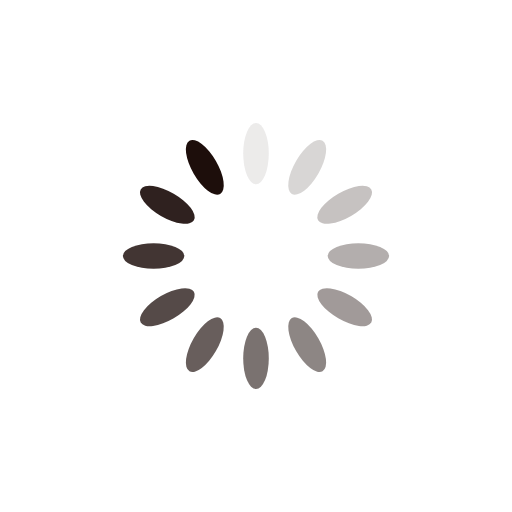
t = 0.00 s
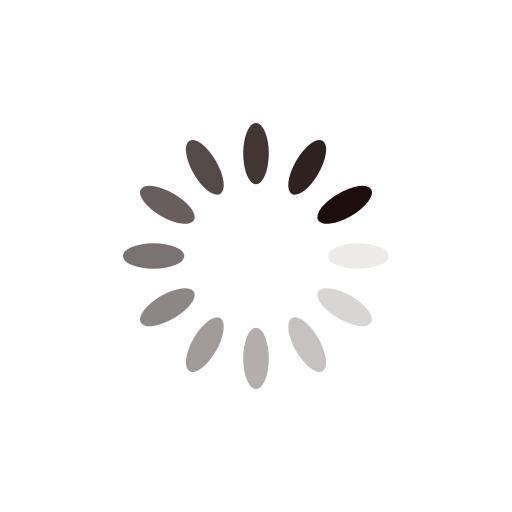
t = 0.25 s
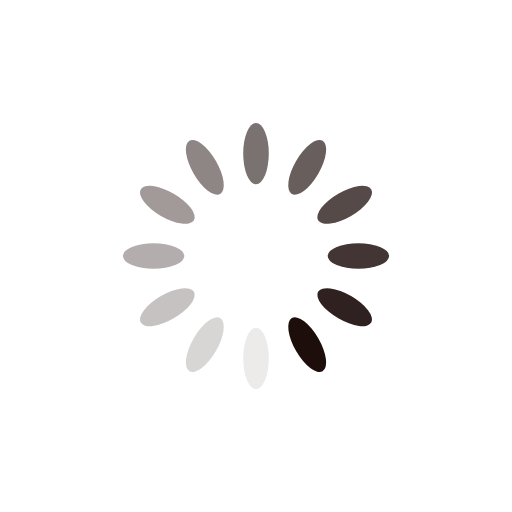
t = 0.50 s
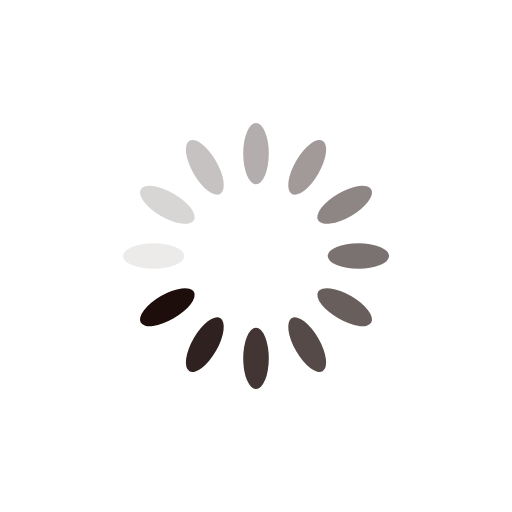
t = 0.75 s

The animated SVG that drew these frames (rendered in a browser with its animation timeline set to each time). Animation: 12 SMIL elements (animate=12); one cycle of 1.00 s, repeats indefinitely.

<?xml version="1.0" encoding="utf-8"?>
<svg xmlns="http://www.w3.org/2000/svg" xmlns:xlink="http://www.w3.org/1999/xlink" style="margin: auto; background: none; display: block; --darkreader-inline-bgimage: initial; --darkreader-inline-bgcolor: #191b1c; shape-rendering: auto;" width="354px" height="354px" viewBox="0 0 100 100" preserveAspectRatio="xMidYMid" data-darkreader-inline-bgimage="" data-darkreader-inline-bgcolor="">
<g transform="rotate(0 50 50)">
  <rect x="47.5" y="24" rx="2.5" ry="6" width="5" height="12" fill="#1d0e0b" data-darkreader-inline-fill="" style="--darkreader-inline-fill: #120907;">
    <animate attributeName="opacity" values="1;0" keyTimes="0;1" dur="1s" begin="-0.9166666666666666s" repeatCount="indefinite"></animate>
  </rect>
</g><g transform="rotate(30 50 50)">
  <rect x="47.5" y="24" rx="2.5" ry="6" width="5" height="12" fill="#1d0e0b" data-darkreader-inline-fill="" style="--darkreader-inline-fill: #120907;">
    <animate attributeName="opacity" values="1;0" keyTimes="0;1" dur="1s" begin="-0.8333333333333334s" repeatCount="indefinite"></animate>
  </rect>
</g><g transform="rotate(60 50 50)">
  <rect x="47.5" y="24" rx="2.5" ry="6" width="5" height="12" fill="#1d0e0b" data-darkreader-inline-fill="" style="--darkreader-inline-fill: #120907;">
    <animate attributeName="opacity" values="1;0" keyTimes="0;1" dur="1s" begin="-0.75s" repeatCount="indefinite"></animate>
  </rect>
</g><g transform="rotate(90 50 50)">
  <rect x="47.5" y="24" rx="2.5" ry="6" width="5" height="12" fill="#1d0e0b" data-darkreader-inline-fill="" style="--darkreader-inline-fill: #120907;">
    <animate attributeName="opacity" values="1;0" keyTimes="0;1" dur="1s" begin="-0.6666666666666666s" repeatCount="indefinite"></animate>
  </rect>
</g><g transform="rotate(120 50 50)">
  <rect x="47.5" y="24" rx="2.5" ry="6" width="5" height="12" fill="#1d0e0b" data-darkreader-inline-fill="" style="--darkreader-inline-fill: #120907;">
    <animate attributeName="opacity" values="1;0" keyTimes="0;1" dur="1s" begin="-0.5833333333333334s" repeatCount="indefinite"></animate>
  </rect>
</g><g transform="rotate(150 50 50)">
  <rect x="47.5" y="24" rx="2.5" ry="6" width="5" height="12" fill="#1d0e0b" data-darkreader-inline-fill="" style="--darkreader-inline-fill: #120907;">
    <animate attributeName="opacity" values="1;0" keyTimes="0;1" dur="1s" begin="-0.5s" repeatCount="indefinite"></animate>
  </rect>
</g><g transform="rotate(180 50 50)">
  <rect x="47.5" y="24" rx="2.5" ry="6" width="5" height="12" fill="#1d0e0b" data-darkreader-inline-fill="" style="--darkreader-inline-fill: #120907;">
    <animate attributeName="opacity" values="1;0" keyTimes="0;1" dur="1s" begin="-0.4166666666666667s" repeatCount="indefinite"></animate>
  </rect>
</g><g transform="rotate(210 50 50)">
  <rect x="47.5" y="24" rx="2.5" ry="6" width="5" height="12" fill="#1d0e0b" data-darkreader-inline-fill="" style="--darkreader-inline-fill: #120907;">
    <animate attributeName="opacity" values="1;0" keyTimes="0;1" dur="1s" begin="-0.3333333333333333s" repeatCount="indefinite"></animate>
  </rect>
</g><g transform="rotate(240 50 50)">
  <rect x="47.5" y="24" rx="2.5" ry="6" width="5" height="12" fill="#1d0e0b" data-darkreader-inline-fill="" style="--darkreader-inline-fill: #120907;">
    <animate attributeName="opacity" values="1;0" keyTimes="0;1" dur="1s" begin="-0.25s" repeatCount="indefinite"></animate>
  </rect>
</g><g transform="rotate(270 50 50)">
  <rect x="47.5" y="24" rx="2.5" ry="6" width="5" height="12" fill="#1d0e0b" data-darkreader-inline-fill="" style="--darkreader-inline-fill: #120907;">
    <animate attributeName="opacity" values="1;0" keyTimes="0;1" dur="1s" begin="-0.16666666666666666s" repeatCount="indefinite"></animate>
  </rect>
</g><g transform="rotate(300 50 50)">
  <rect x="47.5" y="24" rx="2.5" ry="6" width="5" height="12" fill="#1d0e0b" data-darkreader-inline-fill="" style="--darkreader-inline-fill: #120907;">
    <animate attributeName="opacity" values="1;0" keyTimes="0;1" dur="1s" begin="-0.08333333333333333s" repeatCount="indefinite"></animate>
  </rect>
</g><g transform="rotate(330 50 50)">
  <rect x="47.5" y="24" rx="2.5" ry="6" width="5" height="12" fill="#1d0e0b" data-darkreader-inline-fill="" style="--darkreader-inline-fill: #120907;">
    <animate attributeName="opacity" values="1;0" keyTimes="0;1" dur="1s" begin="0s" repeatCount="indefinite"></animate>
  </rect>
</g>
<!-- [ldio] generated by https://loading.io/ --></svg>
